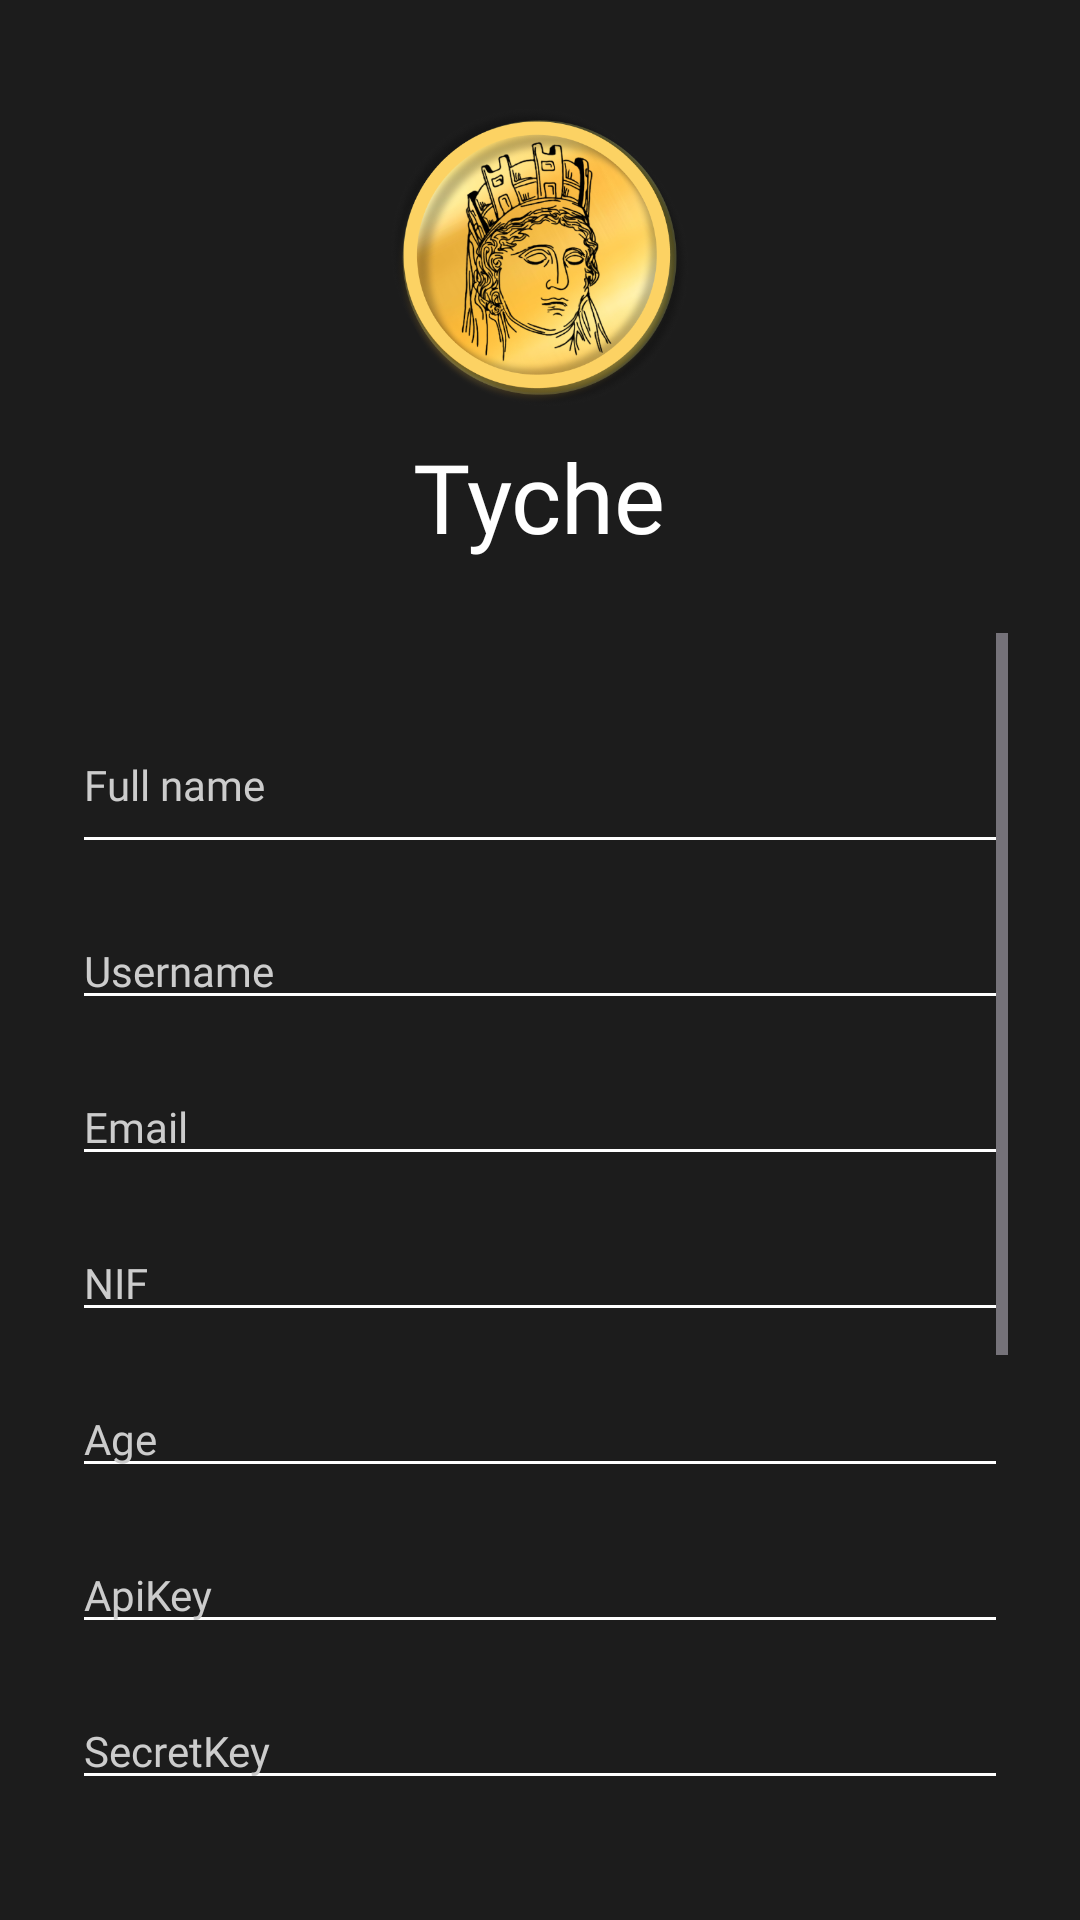

Reconstruct the res/layout file that produces this screen, plus the resources it refers to.
<!-- AndroidManifest.xml: application theme Theme.Tyche -->
<!-- res/layout/activity_register.xml -->
<RelativeLayout xmlns:android="http://schemas.android.com/apk/res/android"
    android:layout_width="match_parent"
    android:layout_height="match_parent"
    android:background="#1C1C1C"
    android:padding="24dp">

    <ImageView
        android:id="@+id/logo"
        android:layout_width="100dp"
        android:layout_height="100dp"
        android:layout_alignParentTop="true"
        android:layout_centerHorizontal="true"
        android:layout_marginTop="12dp"
        android:src="@drawable/logo" />

    <TextView
        android:id="@+id/app_name"
        android:layout_width="wrap_content"
        android:layout_height="wrap_content"
        android:layout_below="@id/logo"
        android:layout_centerHorizontal="true"
        android:layout_marginTop="8dp"
        android:fontFamily="@font/exo_2"
        android:text="@string/app_name"
        android:textColor="#FFFFFF"
        android:textSize="32sp"
        android:textStyle="normal" />


    <ScrollView
        android:layout_width="match_parent"
        android:layout_height="wrap_content"
        android:layout_marginTop="24dp"
        android:layout_below="@+id/app_name">

        <LinearLayout
            android:layout_width="match_parent"
            android:layout_height="wrap_content"
            android:gravity="center_horizontal"
            android:orientation="vertical">
            
            <EditText
                android:id="@+id/full_name"
                android:layout_width="match_parent"
                android:layout_height="wrap_content"
                android:layout_marginTop="24dp"
                android:backgroundTint="#FFFFFF"
                android:fontFamily="@font/exo_2"
                android:hint="@string/hint_full_name"
                android:textColor="#FFFFFF"
                android:textColorHint="#CCCCCC"
                android:textSize="14sp"
                android:paddingVertical="17dp"/>

            <EditText
                android:id="@+id/username"
                android:layout_width="match_parent"
                android:layout_height="wrap_content"
                android:layout_marginTop="16dp"
                android:backgroundTint="#FFFFFF"
                android:fontFamily="@font/exo_2"
                android:hint="@string/hint_username"
                android:textColor="#FFFFFF"
                android:textColorHint="#CCCCCC"
                android:textSize="14sp" />

            <EditText
                android:id="@+id/email"
                android:layout_width="match_parent"
                android:layout_height="wrap_content"
                android:layout_marginTop="16dp"
                android:backgroundTint="#FFFFFF"
                android:fontFamily="@font/exo_2"
                android:hint="@string/hint_email"
                android:inputType="textEmailAddress"
                android:textColor="#FFFFFF"
                android:textColorHint="#CCCCCC"
                android:textSize="14sp" />

            <EditText
                android:id="@+id/nif"
                android:layout_width="match_parent"
                android:layout_height="wrap_content"
                android:layout_marginTop="16dp"
                android:backgroundTint="#FFFFFF"
                android:hint="@string/hint_nif"
                android:inputType="number"
                android:fontFamily="@font/exo_2"
                android:lineSpacingExtra="16sp"
                android:textColor="#FFFFFF"
                android:textColorHint="#CCCCCC"
                android:textSize="14sp" />

            <EditText
                android:id="@+id/idade"
                android:layout_width="match_parent"
                android:layout_height="wrap_content"
                android:layout_marginTop="16dp"
                android:backgroundTint="#FFFFFF"
                android:fontFamily="@font/exo_2"
                android:hint="@string/hint_age"
                android:inputType="number"
                android:textColor="#FFFFFF"
                android:textColorHint="#CCCCCC"
                android:textSize="14sp" />


            <EditText
                android:id="@+id/apikey"
                android:layout_width="match_parent"
                android:layout_height="wrap_content"
                android:layout_marginTop="16dp"
                android:backgroundTint="#FFFFFF"
                android:hint="ApiKey"
                android:inputType="text"
                android:fontFamily="@font/exo_2"
                android:textColor="#FFFFFF"
                android:textColorHint="#CCCCCC"
                android:textSize="14sp" />

            <EditText
                android:id="@+id/secretkey"
                android:layout_width="match_parent"
                android:layout_height="wrap_content"
                android:layout_marginTop="16dp"
                android:backgroundTint="#FFFFFF"
                android:fontFamily="@font/exo_2"
                android:hint="SecretKey"
                android:inputType="text"
                android:textColor="#FFFFFF"
                android:textColorHint="#CCCCCC"
                android:textSize="14sp" />


            <EditText
                android:id="@+id/password"
                android:layout_width="match_parent"
                android:layout_height="wrap_content"
                android:layout_marginTop="16dp"
                android:fontFamily="@font/exo_2"
                android:backgroundTint="#FFFFFF"
                android:hint="@string/hint_password"
                android:inputType="textPassword"
                android:textColor="#FFFFFF"
                android:textColorHint="#CCCCCC"
                android:textSize="14sp" />

            <EditText
                android:id="@+id/confirm_password"
                android:layout_width="match_parent"
                android:layout_height="wrap_content"
                android:fontFamily="@font/exo_2"
                android:layout_marginTop="16dp"
                android:backgroundTint="#FFFFFF"
                android:hint="@string/hint_confirm_password"
                android:inputType="textPassword"
                android:textColor="#FFFFFF"
                android:textColorHint="#CCCCCC"
                android:textSize="14sp" />

            <TextView
                android:id="@+id/errorText"
                android:layout_width="wrap_content"
                android:layout_height="wrap_content"
                android:layout_marginTop="16dp"
                android:fontFamily="@font/exo_2"
                android:text="@string/errorLoginReg"
                android:visibility="gone"
                android:textColor="#892E2E"
                android:textSize="14sp" />

            <Button
                android:id="@+id/register_button"
                android:layout_width="match_parent"
                android:layout_height="wrap_content"
                android:layout_marginTop="20dp"
                android:backgroundTint="#E8AF3B"
                android:fontFamily="@font/exo_2"
                android:text="@string/register_button"
                android:textColor="#000000"
                android:textSize="24sp" />

            <TextView
                android:id="@+id/already_have_account"
                android:layout_width="match_parent"
                android:layout_height="wrap_content"
                android:layout_marginTop="24dp"
                android:fontFamily="@font/exo_2"
                android:text="@string/already_have_account"
                android:textAlignment="center"
                android:textColor="#DDDDDD"
                android:textSize="14sp" />

            <TextView
                android:id="@+id/footer_text2"
                android:layout_width="wrap_content"
                android:layout_height="wrap_content"
                android:layout_marginBottom="16dp"
                android:layout_marginTop="24dp"
                android:fontFamily="@font/exo_2"
                android:text="@string/footer_text"
                android:textColor="#FFFFFF"
                android:textSize="25sp" />
        </LinearLayout>
    </ScrollView>

</RelativeLayout>
<!-- resources referenced by this layout -->
<resources>
  <!-- drawable logo: png bitmap (drawable, 242598 bytes) -->
  <string name="already_have_account">Already have an account? Click here.</string>
  <string name="app_name">Tyche</string>
  <string name="errorLoginReg">Please fill out all fields.</string>
  <string name="footer_text">Create wealth effortlessly</string>
  <string name="hint_age">Age</string>
  <string name="hint_confirm_password">Confirm password</string>
  <string name="hint_email">Email</string>
  <string name="hint_full_name">Full name</string>
  <string name="hint_nif">NIF</string>
  <string name="hint_password">Password</string>
  <string name="hint_username">Username</string>
  <string name="register_button">Register</string>
  <style name="Theme.Tyche" parent="Base.Theme.Tyche" />
  <style name="Base.Theme.Tyche" parent="Theme.Material3.Dark.NoActionBar">
          <item name="colorPrimary">#1A1A1A</item>
          <item name="colorOnPrimary">#1A1A1A</item>
          <item name="android:windowBackground">#1A1A1A</item>
      </style>
</resources>
